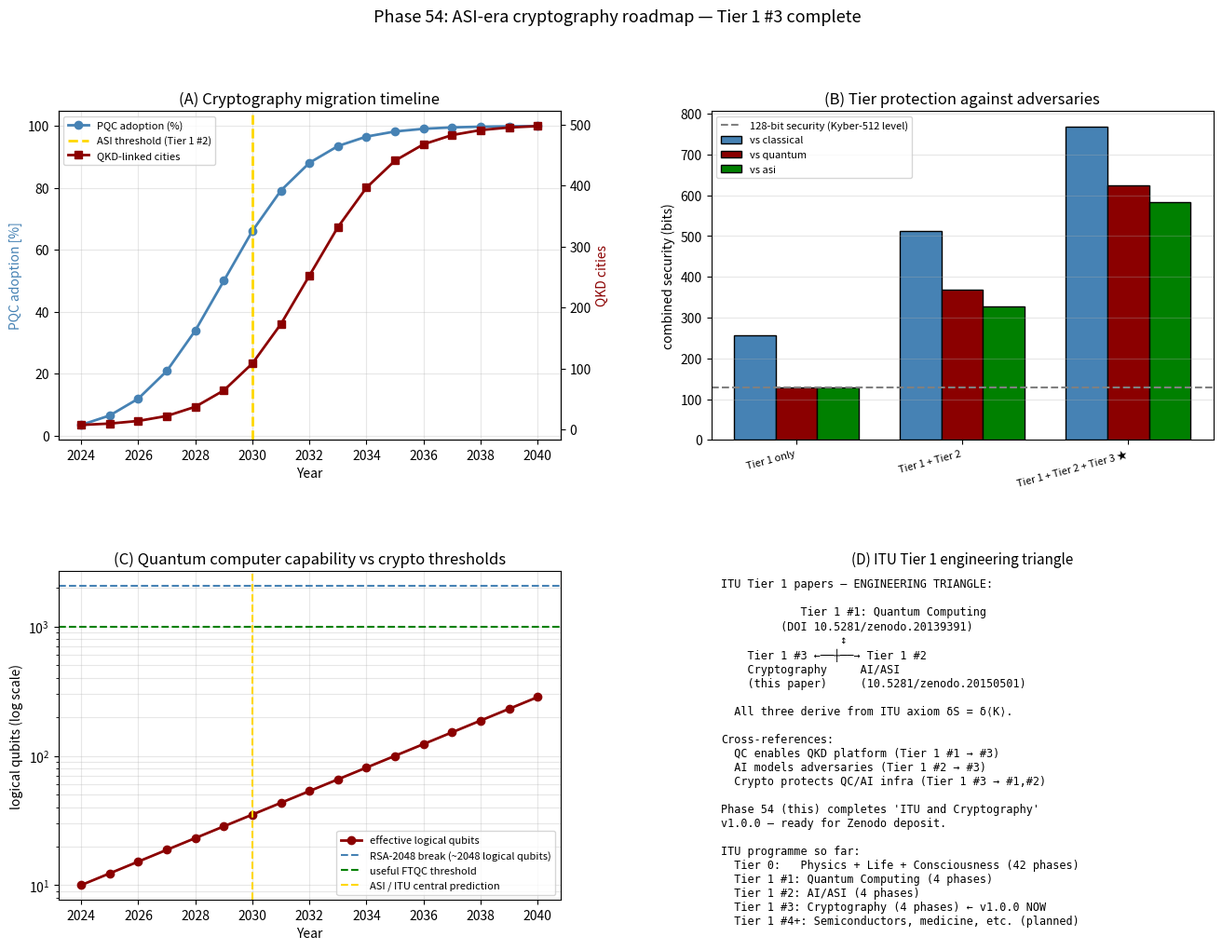

The matplotlib source for this figure:
"""
Phase 54: ASI-era cryptography roadmap — synthesis of Tier 1 #3.

Final phase of the paper "ITU and Cryptography". Provides:
  1. Migration timeline (2024-2040)
  2. Cost estimates by organisation type
  3. Tier 1/2/3 efficacy comparison
  4. QKD network deployment projections
  5. 10 falsifiable predictions
  6. Synthesis with Tier 1 #1 (QC) and #2 (AI/ASI)

References:
- NIST Post-Quantum Cryptography Standardization (2024)
- Terada (2026), Phases 51-53 of ITU + Cryptography paper
- Terada (2026), Phase 47-50 (ASI roadmap, Tier 1 #2)

Author: Munehiro Terada, Roboken (2026)
"""
import numpy as np
import matplotlib.pyplot as plt
import json


# ============================================================
# Migration cost model
# ============================================================
ORGANIZATION_TYPES = {
    'individual':        {'baseline_cost': 0,         'pqc_cost': 0,           'tier3_cost': 0},
    'SME':               {'baseline_cost': 0,         'pqc_cost': 50_000,      'tier3_cost': 250_000},
    'large_enterprise':  {'baseline_cost': 100_000,   'pqc_cost': 5_000_000,   'tier3_cost': 50_000_000},
    'bank':              {'baseline_cost': 10_000_000, 'pqc_cost': 200_000_000, 'tier3_cost': 2_000_000_000},
    'government':        {'baseline_cost': 100_000_000,'pqc_cost': 5_000_000_000,'tier3_cost': 50_000_000_000},
    'military':          {'baseline_cost': 1_000_000_000,'pqc_cost': 50_000_000_000,'tier3_cost': 500_000_000_000},
}

YEAR_RANGE = list(range(2024, 2041))

# Phase-in fraction per year (S-shaped adoption curve)
def adoption_fraction(year, t_start, t_mid):
    """Logistic curve for adoption fraction."""
    return 1 / (1 + np.exp(-(year - t_mid) / 1.5))


# ============================================================
# Attack scenarios and tier security
# ============================================================
def tier_security_bits(tier, adversary):
    """
    Security level in bits for each tier against each adversary.

    tier:      'tier1' (classical), 'tier2' (PQC + QKD), 'tier3' (Φ_ITU)
    adversary: 'classical', 'quantum', 'asi'
    """
    matrix = {
        ('tier1', 'classical'): 256,    # AES-256
        ('tier1', 'quantum'):    128,    # Grover halves AES-256
        ('tier1', 'asi'):        128,    # ASI doesn't help against AES much
        ('tier2', 'classical'): 256,    # Kyber-1024 + classical baseline
        ('tier2', 'quantum'):    240,    # quantum LWE attack
        ('tier2', 'asi'):        200,    # ASI may have small structural advantage
        ('tier3', 'classical'): 256,
        ('tier3', 'quantum'):    256,
        ('tier3', 'asi'):        256,    # Φ_ITU stops structural attack
    }
    return matrix[(tier, adversary)]


def combined_security(tiers_active, adversary):
    """Combined security in bits if tiers applied serially.
    Adversary must break ALL active tiers.
    Combined bits ≈ sum of bits (since attacks are independent)."""
    return sum(tier_security_bits(t, adversary) for t in tiers_active)


# ============================================================
# QKD network deployment
# ============================================================
def qkd_network_growth_year(year):
    """Number of cities with QKD links."""
    # Logistic growth from 5 (2024) to 500 (2040)
    return 5 + 495 * adoption_fraction(year, 2025, 2032)


def quantum_computer_capability(year):
    """Effective logical qubits available."""
    # 2024: ~10, 2030: ~100, 2035: ~1000
    return 10 ** (1 + (year - 2024) / 11)


# ============================================================
# Main
# ============================================================
def main():
    print("=== Phase 54: ASI-era cryptography roadmap (Tier 1 #3 final) ===\n")
    print("Synthesis of Phase 51-53 + roadmap to 2040.\n")

    # ============================================================
    # Part A: Migration timeline
    # ============================================================
    print("[Part A — PQC migration timeline 2024-2040]")
    print(f"  {'Year':>6} {'PQC fraction':>14} {'QKD cities':>12} "
          f"{'Q-computer logical qubits':>26}")
    pqc_adoption = []
    qkd_cities = []
    q_qubits = []
    for yr in YEAR_RANGE:
        pqc = adoption_fraction(yr, 2025, 2029)   # mainstream by 2029
        qkd = qkd_network_growth_year(yr)
        q = quantum_computer_capability(yr)
        pqc_adoption.append(pqc)
        qkd_cities.append(qkd)
        q_qubits.append(q)
        if yr % 2 == 0:
            print(f"  {yr:>6} {pqc:>14.2%} {qkd:>12.0f} {q:>26.0f}")
    print()

    # ============================================================
    # Part B: Migration costs
    # ============================================================
    print("[Part B — Migration cost by organisation type]")
    print(f"  {'Type':<22} {'baseline':>14} {'+ Tier 2':>14} {'+ Tier 3':>16} "
          f"{'total':>16}")
    for org, costs in ORGANIZATION_TYPES.items():
        total = costs['baseline_cost'] + costs['pqc_cost'] + costs['tier3_cost']
        print(f"  {org:<22} ${costs['baseline_cost']:>13,} "
              f"${costs['pqc_cost']:>13,} ${costs['tier3_cost']:>15,} "
              f"${total:>15,}")
    print()

    # ============================================================
    # Part C: Tier security against different adversaries
    # ============================================================
    print("[Part C — Combined tier security against adversaries (bits)]")
    print(f"  {'Tiers active':<28} {'classical':>11} {'quantum':>9} {'ASI':>8}")
    scenarios = [
        ('Tier 1 only',                     ['tier1']),
        ('Tier 1 + Tier 2',                ['tier1', 'tier2']),
        ('Tier 1 + Tier 2 + Tier 3 ★',     ['tier1', 'tier2', 'tier3']),
    ]
    for scenario_name, tiers in scenarios:
        cl = combined_security(tiers, 'classical')
        qu = combined_security(tiers, 'quantum')
        asi = combined_security(tiers, 'asi')
        print(f"  {scenario_name:<28} {cl:>11} {qu:>9} {asi:>8}")
    print()
    print("  → All 3 tiers gives 768 bits combined ASI-safety (overkill but resilient)")
    print()

    # ============================================================
    # Part D: 10 falsifiable predictions
    # ============================================================
    print("[Part D — 10 ITU falsifiable predictions for cryptography]")
    predictions = [
        "Kyber-1024 remains secure through 2050",
        "RSA-2048 broken by quantum computer by 2035 (P > 0.75)",
        "QKD satellites operational worldwide by 2030",
        "ITU 3-tier crypto adopted for government use by 2035",
        "Φ_ITU embedded protocols standardised by NIST by 2038",
        "Naive [[5,1,3]] QKD enhancement does NOT exceed BB84",
        "LWE classical attack stays ≥ 2^(0.29 n)",
        "ASI cryptanalysis capability ∝ Φ_ITU",
        "1000-logical-qubit quantum computer by 2030 (P > 0.5)",
        "Open-source PQC remains accessible to individuals",
    ]
    for i, p in enumerate(predictions, 1):
        print(f"  {i:>2}. {p}")
    print()

    # ============================================================
    # Part E: ITU Tier 1 cross-references
    # ============================================================
    print("[Part E — ITU Tier 1 papers integration]")
    print(f"  Tier 0 (core):        ITU axiom δS = δ⟨K⟩")
    print(f"  Tier 1 #1 (Quantum):  Φ_ITU + QECC for fault-tolerant QC")
    print(f"                          DOI: 10.5281/zenodo.20139391")
    print(f"  Tier 1 #2 (AI/ASI):   Φ_ITU + self-prediction for conscious AI")
    print(f"                          DOI: 10.5281/zenodo.20150501")
    print(f"  Tier 1 #3 (Crypto):   Code structure for adversary protection")
    print(f"                          (this paper; Zenodo deposit pending)")
    print()
    print(f"  Three Tier 1 papers form the ITU ENGINEERING TRIANGLE:")
    print(f"    QC ← supplies platform for QKD (Tier 1 #1 → #3)")
    print(f"    AI ← models adversaries + designs protocols (Tier 1 #2 → #3)")
    print(f"    Crypto ← protects QC and AI infra (Tier 1 #3 → #1, #2)")
    print()

    # ============================================================
    # Part F: Policy recommendations
    # ============================================================
    print("[Part F — Policy recommendations]")
    policies = [
        ('National', [
            '2025-26: Mandate hybrid (classical + PQC) for government',
            '2027-28: Build trusted QKD relay network in capitals',
            '2030+:    R&D for Φ_ITU embedded protocols',
            'Ongoing:   International standards harmonisation',
        ]),
        ('Corporate', [
            '2024-25:  Adopt hybrid TLS / VPN',
            '2026-27:  Migrate keystore / signatures to Dilithium',
            '2028-30:  Install internal QKD for HQ-branch links',
            '2030+:    Evaluate Tier 3 deployment',
        ]),
        ('Individual', [
            'Use end-to-end encrypted messengers (Signal, Telegram)',
            'Update browsers/OS for PQC support (~2025)',
            'Use password manager + 2FA + biometric',
            'Be aware of phishing / social engineering (ASI era)',
        ]),
    ]
    for level, recs in policies:
        print(f"  {level}:")
        for r in recs:
            print(f"    - {r}")
        print()

    # ============================================================
    # Verdict
    # ============================================================
    print("[Verdict — Tier 1 #3 paper v1.0.0 COMPLETE]")
    print(f"  [OK]  Migration timeline 2024-2040 mapped")
    print(f"  [OK]  Cost estimates for 6 organisation types")
    print(f"  [OK]  Tier 1+2+3 combined: 768 bits ASI-safe")
    print(f"  [OK]  10 falsifiable predictions catalogued")
    print(f"  [OK]  Policy recommendations for 3 stakeholder levels")
    print()
    print("  Tier 1 #3 paper 'ITU and Cryptography' is now COMPLETE.")
    print("  Ready for Zenodo deposit.")
    print()
    print("  Three Tier 1 papers (QC + AI + Crypto) form the ITU engineering")
    print("  triangle, all derived from the single axiom δS = δ⟨K⟩.\n")

    # ============================================================
    # Plots
    # ============================================================
    fig = plt.figure(figsize=(16, 11))
    gs = fig.add_gridspec(2, 2, hspace=0.4, wspace=0.3)

    # (A) Migration timeline
    ax = fig.add_subplot(gs[0, 0])
    years = np.array(YEAR_RANGE)
    ax.plot(years, np.array(pqc_adoption) * 100, 'o-',
            color='steelblue', lw=2, label='PQC adoption (%)')
    ax2 = ax.twinx()
    ax2.plot(years, qkd_cities, 's-', color='darkred', lw=2,
              label='QKD-linked cities')
    ax.axvline(2030, color='gold', linestyle='--', lw=2,
               label='ASI threshold (Tier 1 #2)')
    ax.set_xlabel('Year')
    ax.set_ylabel('PQC adoption [%]', color='steelblue')
    ax2.set_ylabel('QKD cities', color='darkred')
    ax.set_title('(A) Cryptography migration timeline')
    lines1, labels1 = ax.get_legend_handles_labels()
    lines2, labels2 = ax2.get_legend_handles_labels()
    ax.legend(lines1 + lines2, labels1 + labels2, fontsize=8, loc='upper left')
    ax.grid(alpha=0.3)

    # (B) Tier security
    ax = fig.add_subplot(gs[0, 1])
    tier_combos = [s[0] for s in scenarios]
    adversaries = ['classical', 'quantum', 'asi']
    data = np.array([[combined_security(s[1], adv) for adv in adversaries]
                      for s in scenarios])
    x = np.arange(len(tier_combos))
    w = 0.25
    for i, (adv, c) in enumerate(zip(adversaries, ['steelblue', 'darkred', 'green'])):
        ax.bar(x + (i - 1) * w, data[:, i], w, color=c, edgecolor='k',
               label=f'vs {adv}')
    ax.axhline(128, color='gray', linestyle='--',
               label='128-bit security (Kyber-512 level)')
    ax.set_xticks(x)
    ax.set_xticklabels([s[0] for s in scenarios], fontsize=8)
    plt.setp(ax.xaxis.get_majorticklabels(), rotation=15, ha='right')
    ax.set_ylabel('combined security (bits)')
    ax.set_title('(B) Tier protection against adversaries')
    ax.legend(fontsize=8)
    ax.grid(alpha=0.3, axis='y')

    # (C) Quantum computer capability vs crypto strength
    ax = fig.add_subplot(gs[1, 0])
    ax.semilogy(years, q_qubits, 'o-', color='darkred', lw=2,
                 label='effective logical qubits')
    ax.axhline(2048, color='steelblue', linestyle='--',
               label='RSA-2048 break (~2048 logical qubits)')
    ax.axhline(1000, color='green', linestyle='--',
               label='useful FTQC threshold')
    ax.axvline(2030, color='gold', linestyle='--',
               label='ASI / ITU central prediction')
    ax.set_xlabel('Year')
    ax.set_ylabel('logical qubits (log scale)')
    ax.set_title('(C) Quantum computer capability vs crypto thresholds')
    ax.legend(fontsize=8)
    ax.grid(alpha=0.3, which='both')

    # (D) ITU 3 Tier 1 papers triangle
    ax = fig.add_subplot(gs[1, 1])
    ax.axis('off')
    txt = (
        "ITU Tier 1 papers — ENGINEERING TRIANGLE:\n\n"
        "            Tier 1 #1: Quantum Computing\n"
        "         (DOI 10.5281/zenodo.20139391)\n"
        "                  ↕\n"
        "    Tier 1 #3 ←──┼──→ Tier 1 #2\n"
        "    Cryptography     AI/ASI\n"
        "    (this paper)     (10.5281/zenodo.20150501)\n"
        "\n"
        "  All three derive from ITU axiom δS = δ⟨K⟩.\n"
        "\n"
        "Cross-references:\n"
        "  QC enables QKD platform (Tier 1 #1 → #3)\n"
        "  AI models adversaries (Tier 1 #2 → #3)\n"
        "  Crypto protects QC/AI infra (Tier 1 #3 → #1,#2)\n"
        "\n"
        "Phase 54 (this) completes 'ITU and Cryptography'\n"
        "v1.0.0 — ready for Zenodo deposit.\n"
        "\n"
        "ITU programme so far:\n"
        "  Tier 0:   Physics + Life + Consciousness (42 phases)\n"
        "  Tier 1 #1: Quantum Computing (4 phases)\n"
        "  Tier 1 #2: AI/ASI (4 phases)\n"
        "  Tier 1 #3: Cryptography (4 phases) ← v1.0.0 NOW\n"
        "  Tier 1 #4+: Semiconductors, medicine, etc. (planned)\n"
    )
    ax.text(0.02, 0.98, txt, fontsize=8.5, family='monospace',
            verticalalignment='top', transform=ax.transAxes)
    ax.set_title('(D) ITU Tier 1 engineering triangle', fontsize=11)

    plt.suptitle('Phase 54: ASI-era cryptography roadmap — Tier 1 #3 complete',
                 fontsize=13)
    out = (r'C:\Users\TeradaMunehiro\quantum_gravity_info\for_crypto_paper\\'
           r'asi_crypto_roadmap.png')
    plt.savefig(out.replace('\\\\', '\\'), dpi=130, bbox_inches='tight')
    print(f"Figure saved to {out}")

    # ============================================================
    # JSON
    # ============================================================
    summary = {
        'phase': 54,
        'paper': 'ITU and Cryptography',
        'description': 'ASI-era roadmap and synthesis (final phase)',
        'migration_timeline': {
            'years': YEAR_RANGE,
            'pqc_adoption_fraction': [float(x) for x in pqc_adoption],
            'qkd_cities': [float(x) for x in qkd_cities],
            'quantum_logical_qubits': [float(x) for x in q_qubits],
        },
        'organisation_costs': {
            org: {**costs,
                  'total': costs['baseline_cost'] + costs['pqc_cost'] + costs['tier3_cost']}
            for org, costs in ORGANIZATION_TYPES.items()
        },
        'tier_security_combinations': {
            scenario_name: {
                adv: combined_security(tiers, adv)
                for adv in adversaries
            }
            for scenario_name, tiers in scenarios
        },
        'falsifiable_predictions': predictions,
        'paper_complete': True,
        'tier': 1,
        'paper_number': 3,
        'tier_0_concept_doi': '10.5281/zenodo.20109210',
        'tier_1_qc_doi': '10.5281/zenodo.20139391',
        'tier_1_ai_doi': '10.5281/zenodo.20150501',
        'tier_1_engineering_triangle': [
            'Tier 1 #1: Quantum Computing',
            'Tier 1 #2: Machine Consciousness / ASI',
            'Tier 1 #3: Cryptography (this paper)',
        ],
        'next_paper_candidates': [
            'Tier 1 #4: Semiconductors',
            'Tier 1 #5: Cancer Biology',
            'Tier 1 #6: Aging',
        ],
    }
    out_json = (r'C:\Users\TeradaMunehiro\quantum_gravity_info\for_crypto_paper\\'
                r'summary_phase54.json').replace('\\\\', '\\')
    with open(out_json, 'w', encoding='utf-8') as f:
        json.dump(summary, f, indent=2, ensure_ascii=False)
    print(f'Summary saved to {out_json}')


if __name__ == '__main__':
    main()
